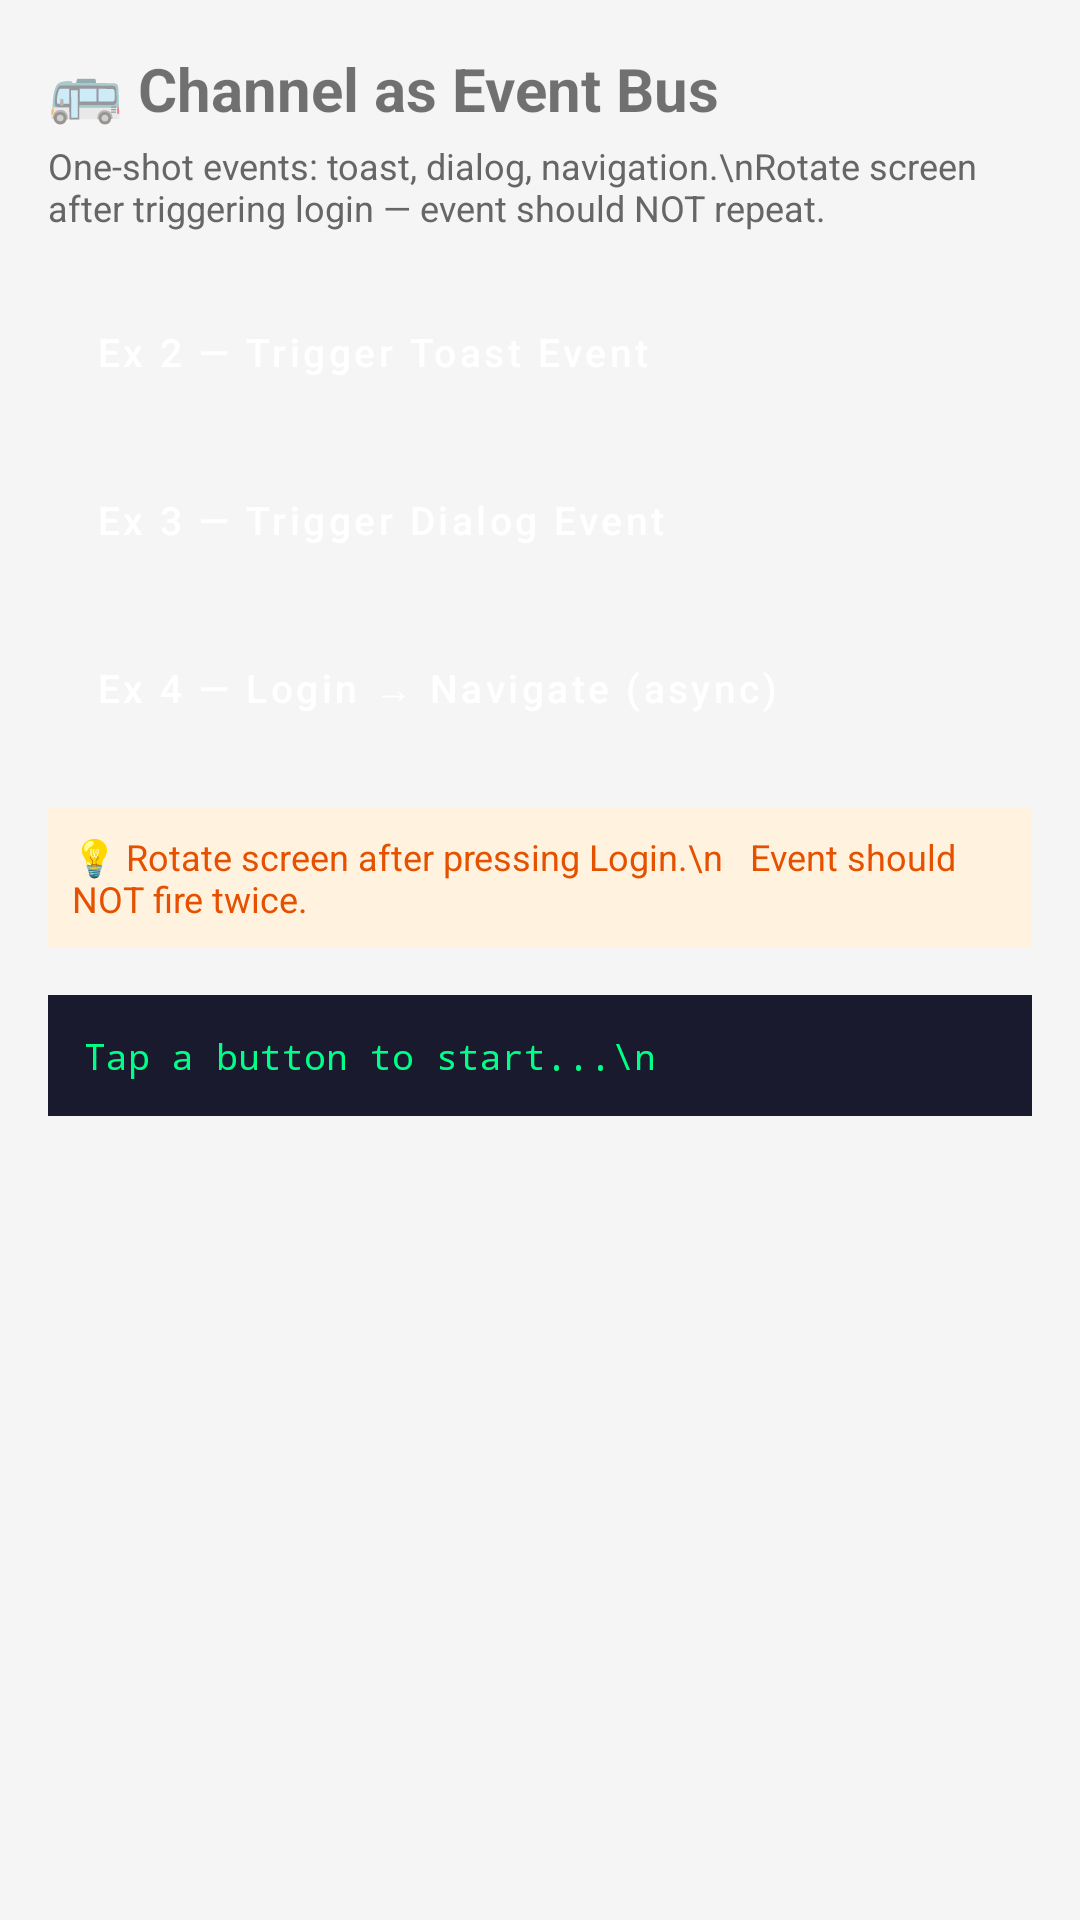

This screen was rendered from an Android layout file. Write that file and the resources it references.
<!-- AndroidManifest.xml: application theme Theme.CoroutineLab -->
<!-- res/layout/activity_lab3.xml -->
<?xml version="1.0" encoding="utf-8"?>
<LinearLayout xmlns:android="http://schemas.android.com/apk/res/android"
    android:layout_width="match_parent"
    android:layout_height="match_parent"
    android:orientation="vertical"
    android:padding="16dp"
    android:background="#F5F5F5">

    <TextView
        android:layout_width="match_parent"
        android:layout_height="wrap_content"
        android:text="🚌 Channel as Event Bus"
        android:textSize="20sp"
        android:textStyle="bold"
        android:layout_marginBottom="4dp"/>

    <TextView
        android:layout_width="match_parent"
        android:layout_height="wrap_content"
        android:text="One-shot events: toast, dialog, navigation.\nRotate screen after triggering login — event should NOT repeat."
        android:textSize="12sp"
        android:textColor="#666666"
        android:layout_marginBottom="16dp"/>

    <Button android:id="@+id/btnShowToast"
        style="@style/LabButton"
        android:text="Ex 2 — Trigger Toast Event"
        android:layout_marginBottom="8dp"/>

    <Button android:id="@+id/btnShowDialog"
        style="@style/LabButton"
        android:text="Ex 3 — Trigger Dialog Event"
        android:layout_marginBottom="8dp"/>

    <Button android:id="@+id/btnLogin"
        style="@style/LabButton"
        android:text="Ex 4 — Login → Navigate (async)"
        android:layout_marginBottom="16dp"/>

    <TextView
        android:layout_width="match_parent"
        android:layout_height="wrap_content"
        android:text="💡 Rotate screen after pressing Login.\n   Event should NOT fire twice."
        android:textSize="12sp"
        android:textColor="#E65100"
        android:background="#FFF3E0"
        android:padding="8dp"
        android:layout_marginBottom="16dp"/>

    <ScrollView
        android:layout_width="match_parent"
        android:layout_height="0dp"
        android:layout_weight="1">
        <TextView
            android:id="@+id/tvOutput"
            android:layout_width="match_parent"
            android:layout_height="wrap_content"
            android:text="Tap a button to start...\n"
            android:textSize="12sp"
            android:fontFamily="monospace"
            android:padding="12dp"
            android:background="#1A1A2E"
            android:textColor="#00FF88"/>
    </ScrollView>

</LinearLayout>
<!-- resources referenced by this layout -->
<resources>
  <style name="LabButton" parent="Widget.MaterialComponents.Button">
          <item name="android:layout_width">match_parent</item>
          <item name="android:layout_height">wrap_content</item>
          <item name="android:textAllCaps">false</item>
          <item name="android:gravity">start|center_vertical</item>
          <item name="android:paddingStart">16dp</item>
          <item name="backgroundTint">#1A1A2E</item>
          <item name="android:textColor">@android:color/white</item>
          <item name="android:textSize">13sp</item>
      </style>
  <style name="Theme.CoroutineLab" parent="Theme.MaterialComponents.DayNight.DarkActionBar">
          <item name="colorPrimary">#1A1A2E</item>
          <item name="colorPrimaryVariant">#16213E</item>
          <item name="colorOnPrimary">@android:color/white</item>
          <item name="colorSecondary">#00FF88</item>
          <item name="colorOnSecondary">@android:color/black</item>
          <item name="android:statusBarColor">#1A1A2E</item>
      </style>
</resources>
